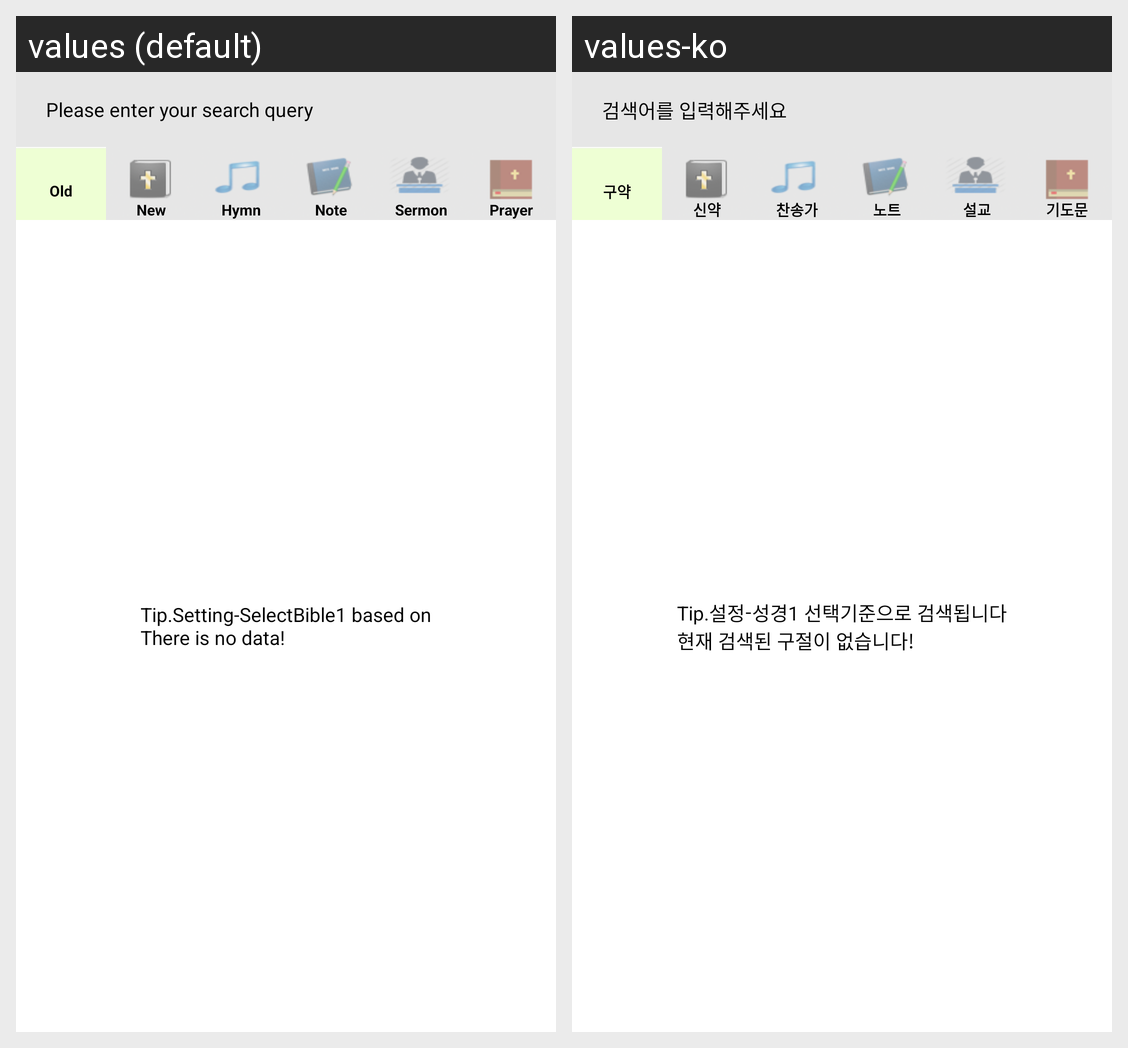

Strings drawn on this Android screen and how each of the app's shown locales translates them:
Android screen res/layout/activity_search.xml rendered under 2 locales, left to right: values (default), values-ko. Device: Nexus 5 (rendered at 1080×1920; each locale shown at half size, 540×960, under a caption strip naming it); theme Theme.Favorite.
Strings drawn on this screen, with the default value and each locale's value (text and hints the layout hard-codes, and strings that could not be matched under every locale, appear in the picture but are not listed):

txt_search_hint
  values: Please enter your search query
  values-ko: 검색어를 입력해주세요

txt_search_nodata2
  values: Tip.Setting-SelectBible1 based on
      There is no data!
  values-ko: Tip.설정-성경1 선택기준으로 검색됩니다
      현재 검색된 구절이 없습니다!

txt_menu_top1
  values: Old
  values-ko: 구약

txt_menu_top2
  values: New
  values-ko: 신약

txt_menu_top3
  values: Hymn
  values-ko: 찬송가

txt_menu_top4
  values: Note
  values-ko: 노트

txt_menu_top5
  values: Sermon
  values-ko: 설교

txt_menu_top7
  values: Prayer
  values-ko: 기도문
